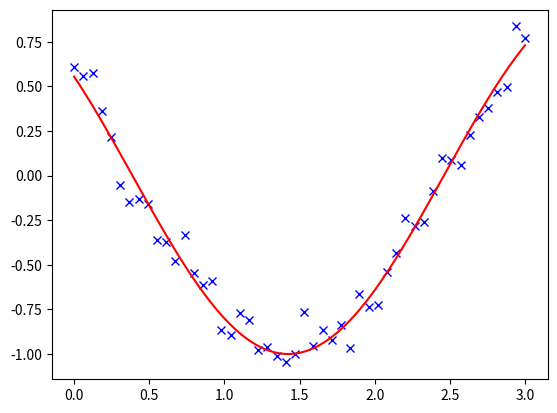

This figure's Python source:
"""
Curve fitting
=============

A curve fitting example
"""

import numpy as np
import scipy as sp
import matplotlib.pyplot as plt

rng = np.random.default_rng(274469680215486569245740648368861359183)


# Our test function
def f(t, omega, phi):
    return np.cos(omega * t + phi)


# Our x and y data
x = np.linspace(0, 3, 50)
y = f(x, 1.5, 1) + 0.1 * np.random.normal(size=50)

# Fit the model: the parameters omega and phi can be found in the
# `params` vector
params, params_cov = sp.optimize.curve_fit(f, x, y)

# plot the data and the fitted curve
t = np.linspace(0, 3, 1000)

plt.figure(1)
plt.clf()
plt.plot(x, y, "bx")
plt.plot(t, f(t, *params), "r-")
plt.show()
